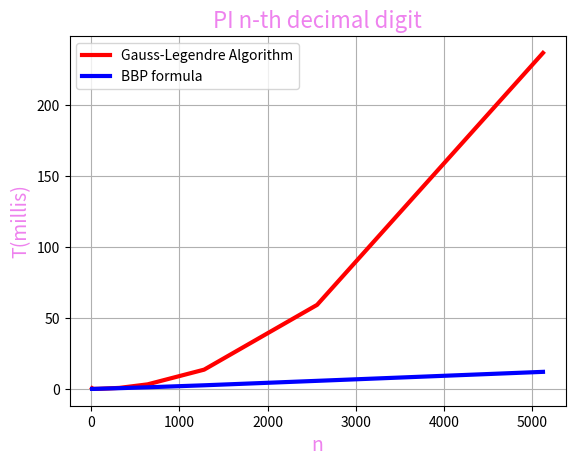
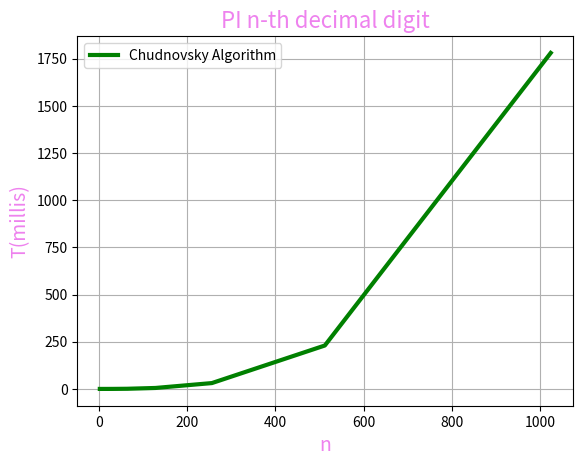

Python code for these plots, in order:
import decimal
from time import time
import matplotlib.pyplot as plot


# method implementing Gauss-Legendre algorithm 
# for a given context precision 
def Gauss_Legendre():
    D = decimal.Decimal

    with decimal.localcontext() as ctx:
        ctx.prec += 2                
        a, b, t, p = 1, 1/D(2).sqrt(), 1/D(4), 1                
        pi = None

        while 1:
            an = (a + b) / 2
            b = (a * b).sqrt()
            t -= p * (a - an) * (a - an)
            a, p = an, 2*p
            piold = pi
            pi = (a + b) * (a + b) / (4 * t)
            
            if pi == piold:
                break
    return +pi


# Bailey-Borwein-Plouffe algorithm with summing helper function
def S(j, n):
    # Left sum
    s = 0.0
    k = 0

    while k <= n:
        r = 8*k + j
        s = (s + float(pow(16, n-k, r)) / r) % 1.0
        k += 1

    # Right sum
    t = 0.0
    k = n + 1

    while 1:
        newt = t + pow(16, n-k) / (8*k+j)
        # Iterate until t no longer changes
        if t == newt:
            break
        else:
            t = newt
        k += 1
    return s + t


def BBP_formula(n):
    n -= 1
    x = (4 * S(1, n) - 2 * S(4, n) - S(5, n) - S(6, n)) % 1.0
    return "%014x" % int(x * 16**14)


# implementation of the simplified Chudnovsky algorithm
def Chudnovsky(n):
    decimal.getcontext().prec = n + 1
    C = 426880 * decimal.Decimal(10005).sqrt()
    K = 6.
    M = 1.
    X = 1
    L = 13591409
    S = L

    for i in range(1, n):
        M = M * (K ** 3 - 16 * K) / ((i + 1) ** 3)
        L += 545140134
        X *= -262537412640768000
        S += decimal.Decimal(M * L) / X

    pi = C / S
    return pi


# time counter in milliseconds
def current_time_millis():
    return time() * 1000


# testing the algorithms against the input data
input_digit = 10
r = 10
input_list = list()
start_time, end_time = 0, 0

gauss_list = list()
bbp_list = list()
chudnovsky_list = list()

for i in range(r):
    input_list.append(input_digit)

    decimal.getcontext().prec = input_digit
    start_time = current_time_millis()
    Gauss_Legendre()
    end_time = current_time_millis()
    gauss_list.append(round(end_time - start_time, 4))

    start_time = current_time_millis()
    BBP_formula(input_digit)
    end_time = current_time_millis()
    bbp_list.append(round(end_time - start_time, 4))

    input_digit *= 2


input_chud_list = list()
input_digit = 2
for i in range(r):
    input_chud_list.append(input_digit)

    start_time = current_time_millis()
    Chudnovsky(input_digit)
    end_time = current_time_millis()
    chudnovsky_list.append(round(end_time - start_time, 4))

    input_digit *= 2


# visualizing the results obtained
plot.figure()

plot.plot(input_list, gauss_list, color="red", linewidth=3, label="Gauss-Legendre Algorithm")
plot.plot(input_list, bbp_list, color="blue", linewidth=3, label="BBP formula")

plot.title(f"PI n-th decimal digit", color="violet", fontsize=16)
plot.legend(loc='upper left')

plot.xlabel("n", color="violet", fontsize=14)
plot.ylabel("T(millis)", color="violet", fontsize=14)

plot.grid()
plot.show()


plot.figure()

plot.plot(input_chud_list, chudnovsky_list, color="green", linewidth=3, label="Chudnovsky Algorithm")

plot.title(f"PI n-th decimal digit", color="violet", fontsize=16)
plot.legend(loc='upper left')

plot.xlabel("n", color="violet", fontsize=14)
plot.ylabel("T(millis)", color="violet", fontsize=14)

plot.grid()
plot.show()
